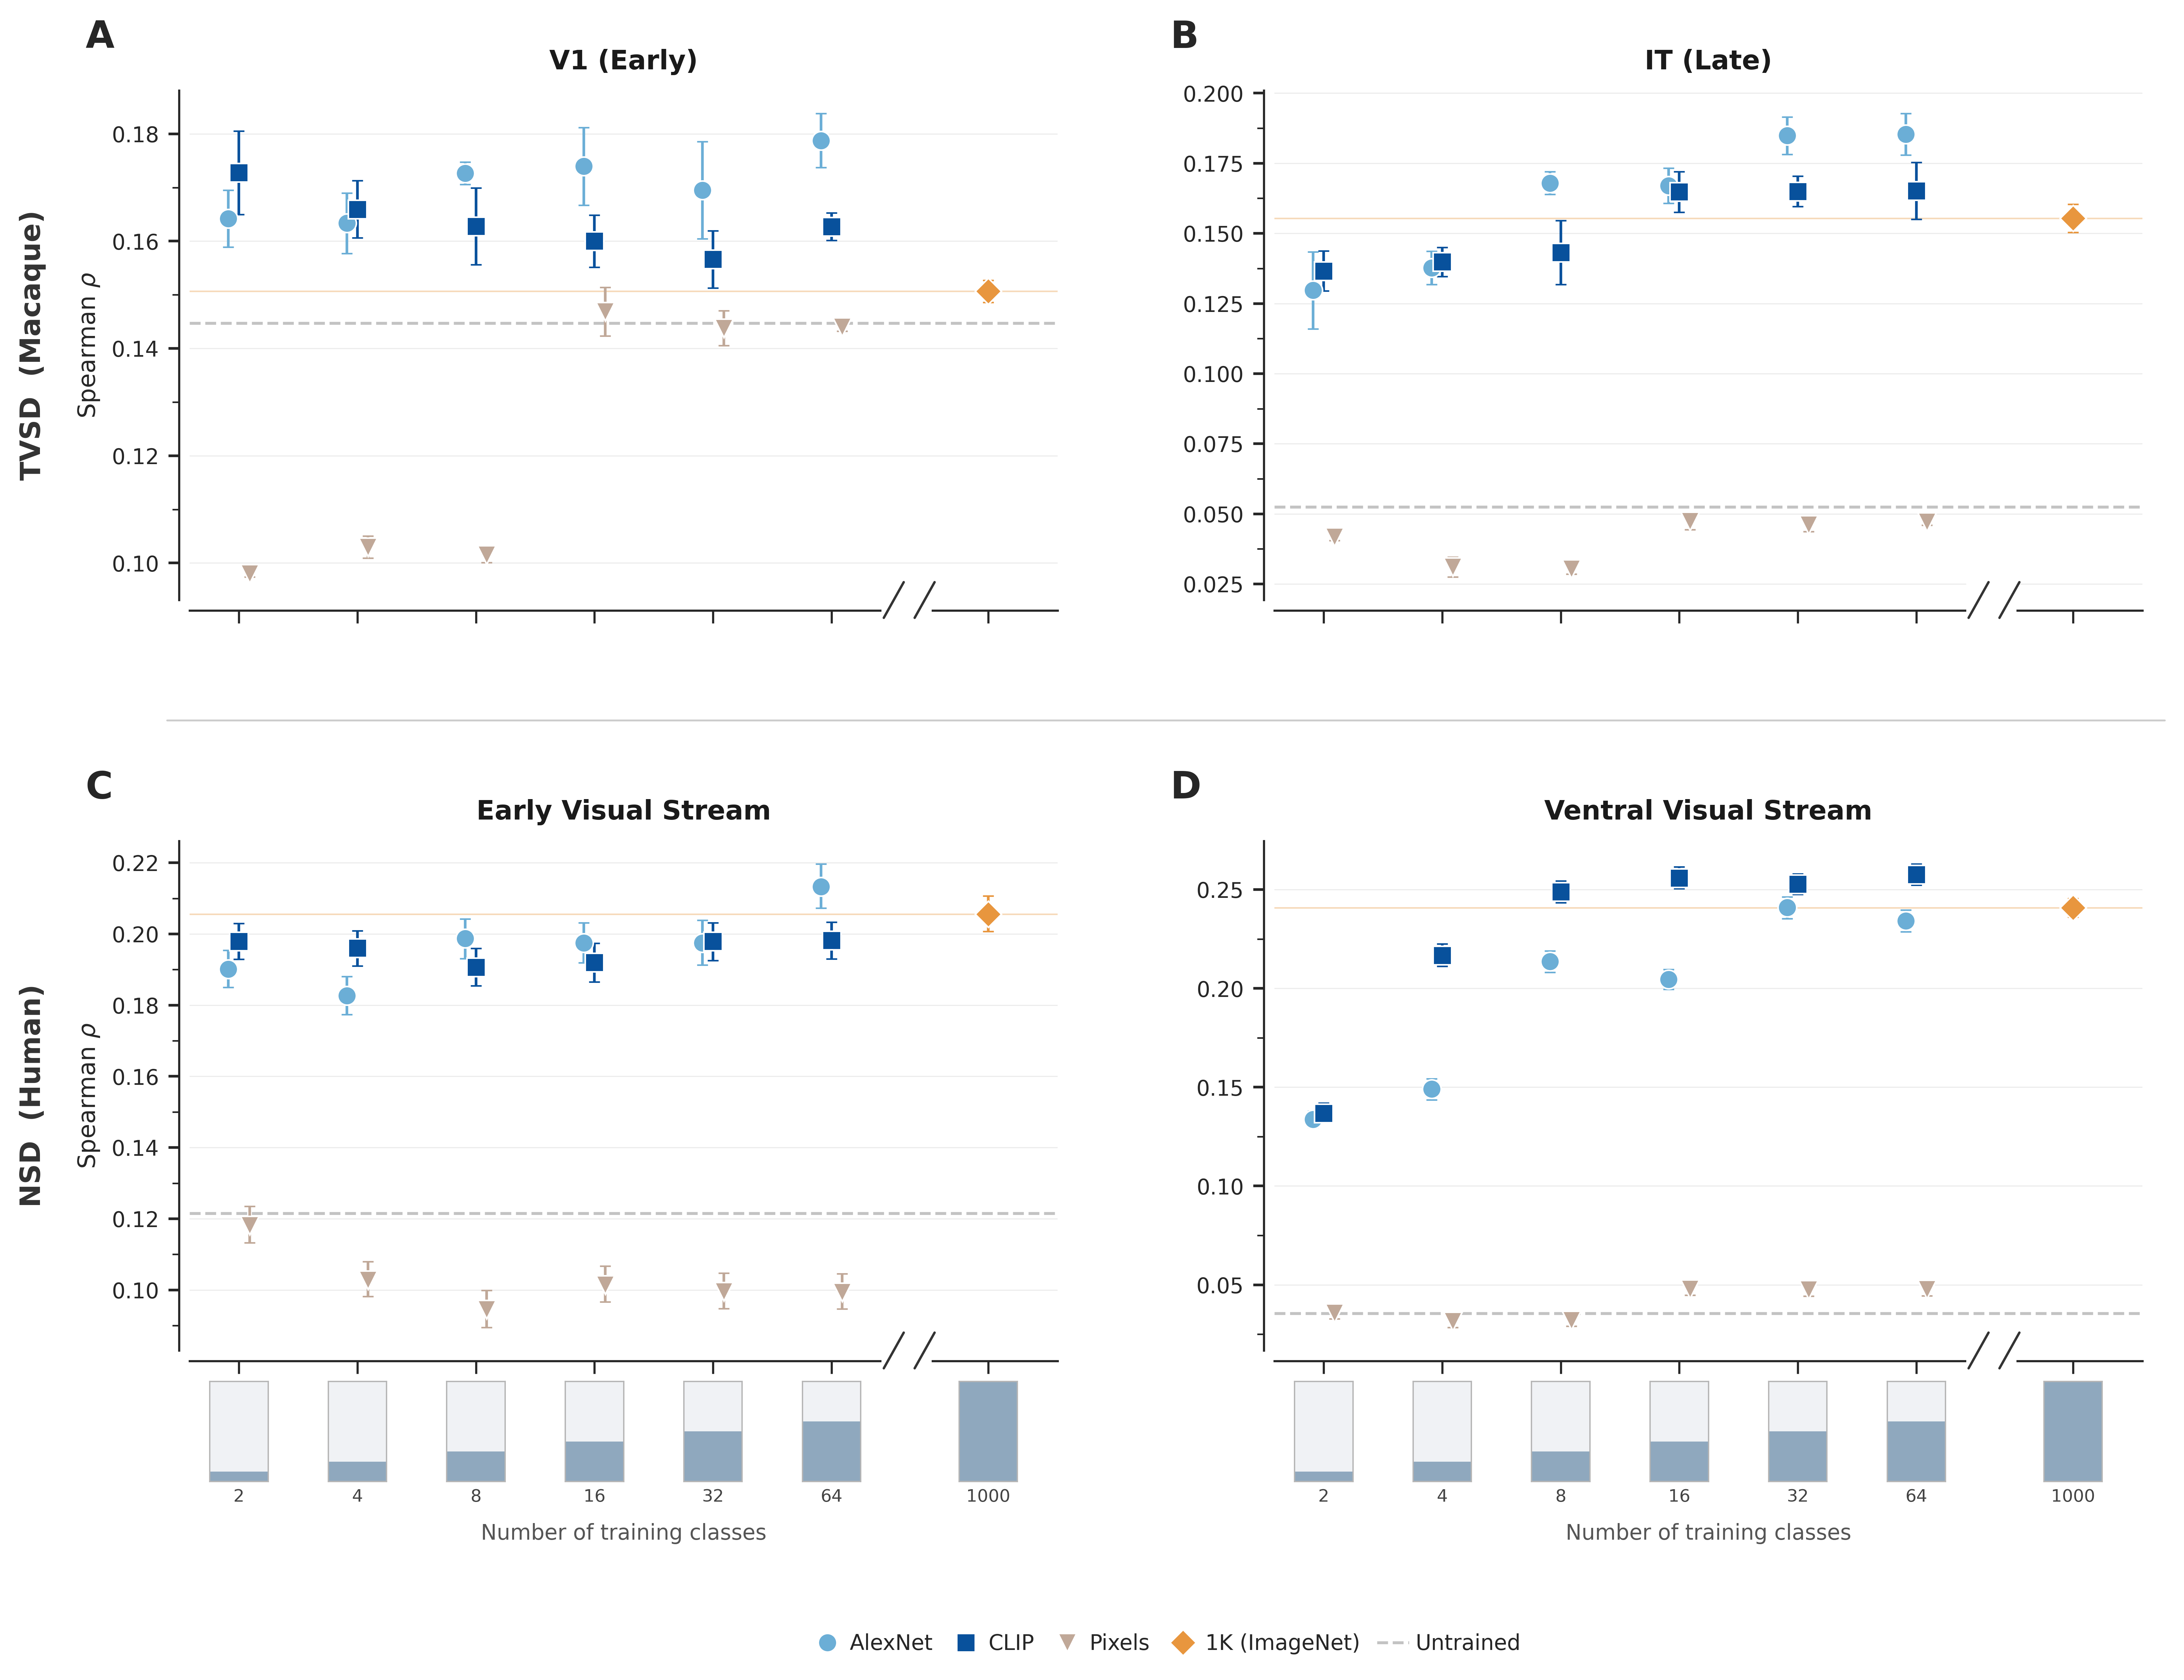

Generate this figure with Python:
"""Figure 3 Variant: Proportional pillars below x-axis.

Same as figure3.py but replaces dot-grid class count visualization with
proportional fill pillars. Each pillar has the same total height (representing
1000 classes) and is filled from the bottom proportionally to the class count.

Uses log-scale fill for visual readability (linear 2/1000 = 0.2% is invisible).

Usage:
    python manuscript/figures/fig3/figure3_variant_pillars.py
"""

import sys
import numpy as np
import matplotlib.pyplot as plt
import matplotlib.gridspec as gridspec
from matplotlib.lines import Line2D
from matplotlib.colors import ListedColormap
import seaborn as sns

sys.path.insert(0, "plotters")
from plotter_utils import get_condition_summary, query_best_scores

sys.path.insert(0, "manuscript/figures")
from fig_utils import (
    COARSE_CFGS, BREAK_1K_POS,
    UNTRAINED_LINE_STYLE, MARKER_SIZE, EDGE_COLOR, EDGE_WIDTH,
    setup_style, compute_jitter,
    format_coarseness_axes,
)

OUTPUT_DIR = "manuscript/figures/fig3"

# ── Figure 3 color scheme (AlexNet/CLIP = blue shades, 1K = amber) ──
ARCHITECTURES = [
    ("alexnet", "pca_labels_alexnet", "AlexNet"),
    ("clip",    "pca_labels_clip",    "CLIP"),
    ("pixels",  "pca_labels_pixels",  "Pixels"),
]
ARCH_STYLE = {
    "alexnet": {"color": "#6baed6", "marker": "o"},   # medium blue
    "clip":    {"color": "#08519c", "marker": "s"},    # dark blue
    "pixels":  {"color": "#c0a898", "marker": "v"},    # muted tan
}
BASELINE_1K_COLOR = "#e8963e"  # warm amber


# ── NSD data fetching ────────────────────────────────────────────────────

def fetch_nsd_arch_data(folder, region):
    means, ci_lo, ci_hi = [], [], []
    for cfg in COARSE_CFGS:
        s = get_condition_summary("nsd", region, folder, cfg,
                                  "spearman", epoch=20, analysis="rsa")
        means.append(s["mean"])
        ci_lo.append(s["ci_low"])
        ci_hi.append(s["ci_high"])
    return np.array(means), np.array(ci_lo), np.array(ci_hi)


def fetch_nsd_baseline(region, epoch=20):
    s = get_condition_summary("nsd", region, "imagenet1k", 1000,
                              "spearman", epoch=epoch, analysis="rsa")
    return s["mean"], s["ci_low"], s["ci_high"]


# ── TVSD data fetching ───────────────────────────────────────────────────

def _sem_summary(df):
    seed_means = df.groupby("seed")["score"].mean()
    mean = seed_means.mean()
    sem = seed_means.std() / np.sqrt(len(seed_means)) if len(seed_means) > 1 else 0
    return mean, sem


def fetch_tvsd_arch_data(folder, region):
    means, sems = [], []
    for cfg in COARSE_CFGS:
        df = query_best_scores("tvsd", region, folder, cfg,
                               "spearman", epoch=20, analysis="rsa")
        if df.empty:
            means.append(np.nan)
            sems.append(0)
            continue
        m, s = _sem_summary(df)
        means.append(m)
        sems.append(s)
    return np.array(means), np.array(sems)


def fetch_tvsd_baseline(region, epoch=20):
    df = query_best_scores("tvsd", region, "imagenet1k", 1000,
                           "spearman", epoch=epoch, analysis="rsa")
    if df.empty:
        return np.nan, np.nan, np.nan
    m, s = _sem_summary(df)
    return m, m - 1.96 * s, m + 1.96 * s


# ── Coarseness plotting ─────────────────────────────────────────────────

def plot_raw_coarseness(ax, dataset, region, show_ylabel=True, show_xlabel=True):
    """Plot coarseness panel with raw Spearman rho values."""

    if dataset == "nsd":
        bl_mean, bl_ci_lo, bl_ci_hi = fetch_nsd_baseline(region, epoch=20)
        un_mean, un_ci_lo, un_ci_hi = fetch_nsd_baseline(region, epoch=0)
    else:
        bl_mean, bl_ci_lo, bl_ci_hi = fetch_tvsd_baseline(region, epoch=20)
        un_mean, un_ci_lo, un_ci_hi = fetch_tvsd_baseline(region, epoch=0)

    if np.isnan(bl_mean) or bl_mean == 0:
        ax.text(0.5, 0.5, "No baseline", ha="center", va="center",
                transform=ax.transAxes, fontsize=9, color="#888")
        return

    # Untrained dashed line
    if not np.isnan(un_mean):
        ax.axhline(un_mean, **UNTRAINED_LINE_STYLE, zorder=1)

    # 1000-way horizontal reference line + diamond
    ax.axhline(bl_mean, color=BASELINE_1K_COLOR, linestyle="-",
               linewidth=0.6, alpha=0.35, zorder=2)
    bl_err_lo = max(bl_mean - bl_ci_lo, 0) if not np.isnan(bl_ci_lo) else 0
    bl_err_hi = max(bl_ci_hi - bl_mean, 0) if not np.isnan(bl_ci_hi) else 0
    ax.errorbar(BREAK_1K_POS, bl_mean, yerr=[[bl_err_lo], [bl_err_hi]],
                fmt="D", color=BASELINE_1K_COLOR, markersize=MARKER_SIZE,
                markeredgecolor=EDGE_COLOR, markeredgewidth=EDGE_WIDTH,
                capsize=2, capthick=0.7, ecolor=BASELINE_1K_COLOR,
                elinewidth=1.0, zorder=5)

    # Architectures (AlexNet, CLIP, Pixels — no ViT)
    for arch_idx, (arch_key, folder, _) in enumerate(ARCHITECTURES):
        style = ARCH_STYLE[arch_key]
        if dataset == "nsd":
            means, ci_lo, ci_hi = fetch_nsd_arch_data(folder, region)
            errs_lo = np.array([max(means[i] - ci_lo[i], 0) if not np.isnan(ci_lo[i]) else 0
                                for i in range(len(means))])
            errs_hi = np.array([max(ci_hi[i] - means[i], 0) if not np.isnan(ci_hi[i]) else 0
                                for i in range(len(means))])
        else:
            means, sems = fetch_tvsd_arch_data(folder, region)
            errs_lo = 1.96 * sems
            errs_hi = 1.96 * sems

        jitter = compute_jitter(arch_idx, len(ARCHITECTURES))

        for i, cfg in enumerate(COARSE_CFGS):
            if np.isnan(means[i]):
                continue
            ax.errorbar(cfg * jitter, means[i],
                        yerr=[[errs_lo[i]], [errs_hi[i]]],
                        fmt=style["marker"], color=style["color"],
                        markersize=MARKER_SIZE,
                        markeredgecolor=EDGE_COLOR, markeredgewidth=EDGE_WIDTH,
                        capsize=2, capthick=0.7,
                        ecolor=style["color"], elinewidth=1.0, zorder=4)

    format_coarseness_axes(ax, "", show_ylabel=show_ylabel,
                           show_xlabel=show_xlabel)


# ── Class count proportional pillars ─────────────────────────────────────

def draw_class_count_pillars(fig, bottom_axes):
    """Draw proportional fill pillars below x-axis ticks to visualize class counts.

    Each pillar has the same total height (representing 1000 classes). The filled
    portion uses a log-scale mapping: fill_fraction = log(n) / log(1000), which
    makes the difference between small and large counts visually dramatic while
    keeping even 2-class visible.
    """
    fig.canvas.draw()  # finalize positions before reading coordinates

    class_counts = COARSE_CFGS + [1000]
    x_data_positions = COARSE_CFGS + [BREAK_1K_POS]

    fill_color = '#8fa8be'    # muted slate blue
    bg_color = '#f0f2f5'      # very light background for unfilled portion
    border_color = '#b5b5b5'  # thin border

    pillar_width = 0.026   # figure fraction
    pillar_height = 0.058  # figure fraction (total height of each pillar)
    gap = 0.018            # gap below axes y0

    for ax in bottom_axes:
        ax_pos = ax.get_position()

        for x_data, n_classes in zip(x_data_positions, class_counts):
            # Convert data x-position to figure x-coordinate
            display_pt = ax.transData.transform([x_data, 0])
            fig_pt = fig.transFigure.inverted().transform(display_pt)
            cx = fig_pt[0]

            left = cx - pillar_width / 2
            bottom = ax_pos.y0 - gap - pillar_height

            if bottom < 0.01 or left < 0:
                continue

            # Log-scale fill fraction: log(n)/log(1000)
            # This gives: 2->0.10, 4->0.20, 8->0.30, 16->0.40, 32->0.50, 64->0.60, 1000->1.0
            fill_frac = np.log(n_classes) / np.log(1000)

            # Background pillar (full height, light color)
            inset = fig.add_axes([left, bottom, pillar_width, pillar_height])
            inset.set_xlim(0, 1)
            inset.set_ylim(0, 1)
            inset.set_facecolor(bg_color)

            # Filled portion from bottom
            inset.bar(0.5, fill_frac, width=0.98, bottom=0,
                      color=fill_color, edgecolor='none', zorder=2)

            # Border
            for spine in inset.spines.values():
                spine.set_linewidth(0.5)
                spine.set_color(border_color)
            inset.set_xticks([])
            inset.set_yticks([])

            # Class count label below pillar
            fig.text(cx, bottom - 0.004, str(n_classes),
                     fontsize=6.5, ha="center", va="top", color="#444444")


# ── Main ─────────────────────────────────────────────────────────────────

def main():
    setup_style()
    plt.rcParams.update({
        "axes.labelsize": 9,
        "axes.titlesize": 10,
        "xtick.labelsize": 8,
        "ytick.labelsize": 8,
        "axes.linewidth": 0.8,
        "xtick.major.width": 0.8,
        "ytick.major.width": 0.8,
    })

    fig = plt.figure(figsize=(11.7, 9.0))

    # 3 rows (TVSD, separator, NSD) x 2 regions
    outer = gridspec.GridSpec(3, 2, figure=fig,
                              hspace=0.35, wspace=0.25,
                              height_ratios=[1, 0.005, 1],
                              left=0.09, right=0.96, top=0.92, bottom=0.19)

    axes = {}

    # ── Row 0: TVSD ──
    ax_v1 = fig.add_subplot(outer[0, 0])
    plot_raw_coarseness(ax_v1, "tvsd", "V1",
                        show_ylabel=True, show_xlabel=False)
    axes[(0, 0)] = ax_v1

    ax_it = fig.add_subplot(outer[0, 1])
    plot_raw_coarseness(ax_it, "tvsd", "IT",
                        show_ylabel=False, show_xlabel=False)
    axes[(0, 1)] = ax_it

    # ── Row 2: NSD ──
    ax_early = fig.add_subplot(outer[2, 0])
    plot_raw_coarseness(ax_early, "nsd", "early visual stream",
                        show_ylabel=True, show_xlabel=True)
    axes[(2, 0)] = ax_early

    ax_ventral = fig.add_subplot(outer[2, 1])
    plot_raw_coarseness(ax_ventral, "nsd", "ventral visual stream",
                        show_ylabel=False, show_xlabel=True)
    axes[(2, 1)] = ax_ventral

    # ── Region titles ──
    for ax_key, title in [
        ((0, 0), "V1 (Early)"),
        ((0, 1), "IT (Late)"),
        ((2, 0), "Early Visual Stream"),
        ((2, 1), "Ventral Visual Stream"),
    ]:
        axes[ax_key].set_title(title, fontsize=10, fontweight="bold",
                                pad=8, color="#1a1a1a")

    # ── Row labels ──
    tvsd_mid_y = (axes[(0, 0)].get_position().y0 + axes[(0, 0)].get_position().y1) / 2
    nsd_mid_y = (axes[(2, 0)].get_position().y0 + axes[(2, 0)].get_position().y1) / 2
    fig.text(0.02, tvsd_mid_y, "TVSD  (Macaque)", fontsize=10.5, fontweight="bold",
             ha="center", va="center", color="#333333", rotation=90)
    fig.text(0.02, nsd_mid_y, "NSD  (Human)", fontsize=10.5, fontweight="bold",
             ha="center", va="center", color="#333333", rotation=90)

    # ── Panel labels (A-D) ──
    label_order = [(0, 0), (0, 1), (2, 0), (2, 1)]
    for i, key in enumerate(label_order):
        label = chr(ord("A") + i)
        ax = axes[key]
        ax.text(-0.12, 1.14, label, transform=ax.transAxes,
                fontsize=14, fontweight="bold", va="top", ha="left",
                family="sans-serif")

    # ── Remove per-axes legends ──
    for key, ax in axes.items():
        legend = ax.get_legend()
        if legend:
            legend.remove()

    # ── Horizontal separator ──
    tvsd_bottom = axes[(0, 0)].get_position().y0
    nsd_top = axes[(2, 0)].get_position().y1
    mid_y = (tvsd_bottom + nsd_top) / 2
    line_x0 = axes[(0, 0)].get_position().x0 - 0.01
    line_x1 = axes[(0, 1)].get_position().x1 + 0.01
    fig.add_artist(plt.Line2D([line_x0, line_x1], [mid_y, mid_y],
                               transform=fig.transFigure, color="#cccccc",
                               linewidth=0.7, linestyle="-", clip_on=False))

    # ── Remove "Classes" xlabel and x-tick labels from bottom row — pillars replace them ──
    axes[(2, 0)].set_xlabel("")
    axes[(2, 1)].set_xlabel("")
    axes[(2, 0)].set_xticklabels([])
    axes[(2, 1)].set_xticklabels([])

    # ── Class count proportional pillars (below bottom row) ──
    draw_class_count_pillars(fig, [axes[(2, 0)], axes[(2, 1)]])

    # ── Per-axis "Number of training classes" labels ──
    for ax in [axes[(2, 0)], axes[(2, 1)]]:
        ax_pos = ax.get_position()
        ax_cx = (ax_pos.x0 + ax_pos.x1) / 2
        label_y = ax_pos.y0 - 0.018 - 0.058 - 0.004 - 0.020
        fig.text(ax_cx, max(label_y, 0.035),
                 "Number of training classes", fontsize=8, ha="center",
                 va="top", color="#555555")

    # ── Shared legend ──
    fig_left = axes[(0, 0)].get_position().x0
    fig_right = axes[(0, 1)].get_position().x1
    fig_center = (fig_left + fig_right) / 2

    handles = []
    for arch_key, _, display in ARCHITECTURES:
        style = ARCH_STYLE[arch_key]
        h = Line2D([], [], marker=style["marker"], color="none",
                   markerfacecolor=style["color"],
                   markeredgecolor=EDGE_COLOR, markeredgewidth=EDGE_WIDTH,
                   markersize=MARKER_SIZE, label=display)
        handles.append(h)
    handles.append(Line2D([], [], marker="D", color="none",
                          markerfacecolor=BASELINE_1K_COLOR,
                          markeredgecolor=EDGE_COLOR,
                          markeredgewidth=EDGE_WIDTH,
                          markersize=MARKER_SIZE, label="1K (ImageNet)"))
    handles.append(Line2D([], [], **UNTRAINED_LINE_STYLE, label="Untrained"))

    fig.legend(handles=handles, loc="center", fontsize=8, frameon=False,
               handletextpad=0.3, columnspacing=0.8, ncol=5,
               borderpad=0.3, handlelength=1.5,
               bbox_to_anchor=(fig_center, 0.02))

    # ── Save ──
    out = f"{OUTPUT_DIR}/figure3_variant_pillars.png"
    fig.savefig(out, dpi=600, bbox_inches="tight", facecolor="white", edgecolor="none")
    print(f"Saved -> {out}")
    plt.close()


if __name__ == "__main__":
    main()
